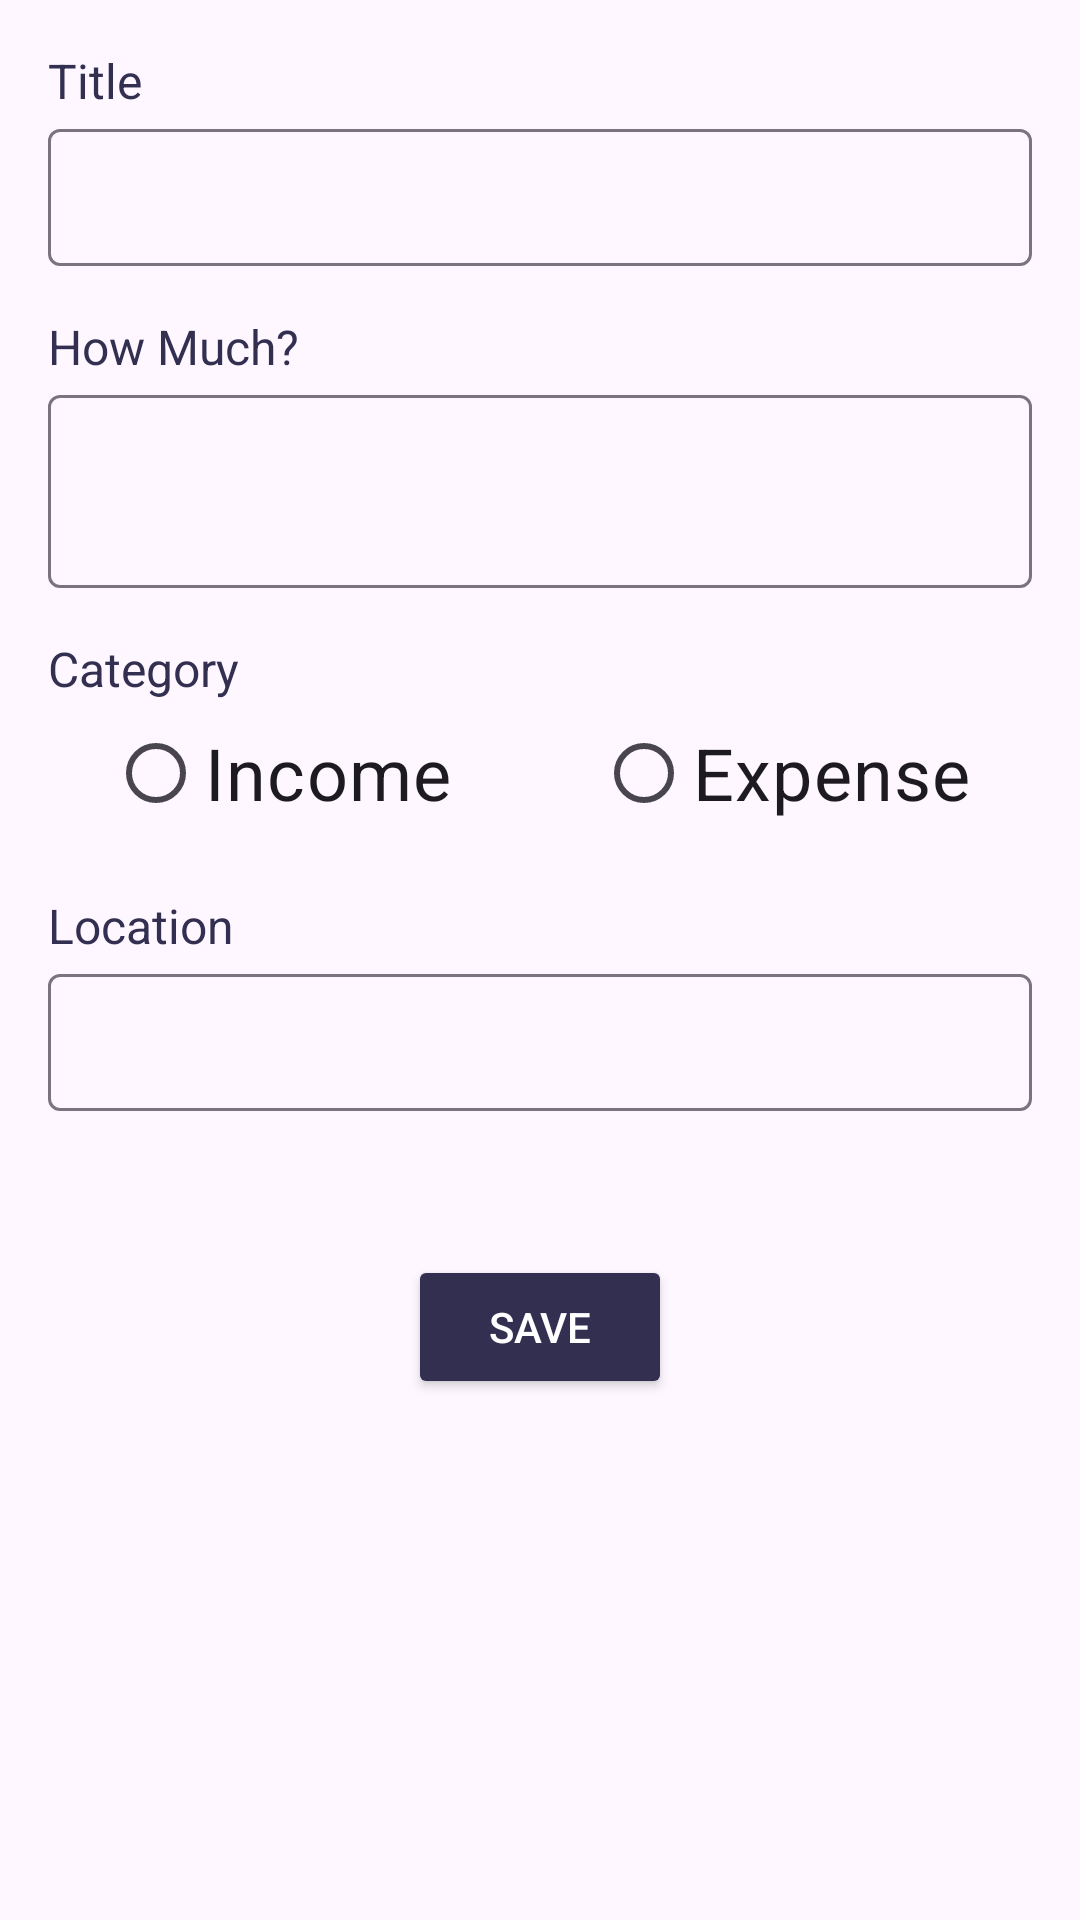

The Android layout XML behind this screen, and the referenced resources:
<!-- AndroidManifest.xml: application theme Theme.AndroidHIT -->
<!-- res/layout/fragment_detail_transaction.xml -->
<?xml version="1.0" encoding="utf-8"?>
<RelativeLayout
    xmlns:android="http://schemas.android.com/apk/res/android"
    xmlns:tools="http://schemas.android.com/tools"
    android:layout_width="match_parent"
    android:layout_height="match_parent"
    android:orientation="vertical"
    tools:context=".ui.transaction.DetailTransaction">

    <LinearLayout
        android:layout_width="match_parent"
        android:layout_height="wrap_content"
        android:layout_marginStart="16dp"
        android:layout_marginEnd="16dp"
        android:layout_marginBottom="16dp"
        android:orientation="vertical">

        <TextView
            android:layout_width="match_parent"
            android:layout_height="wrap_content"
            android:layout_marginTop="16dp"
            android:text="Title"
            android:textColor="@color/primary_color_1"
            android:textSize="16sp" />

        <com.google.android.material.textfield.TextInputLayout
            android:layout_width="match_parent"
            android:layout_height="wrap_content">

            <EditText
                android:id="@+id/inputTitle"
                android:layout_width="match_parent"
                android:layout_height="wrap_content"
                android:inputType="textPersonName"
                android:padding="12dp" />
        </com.google.android.material.textfield.TextInputLayout>

        <TextView
            android:layout_width="match_parent"
            android:layout_height="wrap_content"
            android:layout_marginTop="16dp"
            android:text="How Much?"
            android:textColor="@color/primary_color_1"
            android:textSize="16sp" />

        <com.google.android.material.textfield.TextInputLayout
            android:layout_width="match_parent"
            android:layout_height="wrap_content">

            <EditText
                android:id="@+id/inputAmount"
                android:layout_width="match_parent"
                android:layout_height="wrap_content"
                android:inputType="textPersonName"
                android:padding="8dp"
                android:textSize="36sp"
                android:gravity="end"/>
        </com.google.android.material.textfield.TextInputLayout>

        <TextView
            android:layout_width="wrap_content"
            android:layout_height="wrap_content"
            android:layout_marginTop="16dp"
            android:text="Category"
            android:textColor="@color/primary_color_1"
            android:textSize="16sp" />

        <RadioGroup
            android:id="@+id/radioGroupCategory"
            android:layout_width="wrap_content"
            android:layout_height="wrap_content"
            android:layout_gravity="center"
            android:orientation="horizontal">

            <RadioButton
                android:id="@+id/radioIncome"
                android:layout_width="wrap_content"
                android:layout_height="wrap_content"
                android:layout_marginRight="24dp"
                android:text="Income"
                android:textSize="24sp"/>

            <RadioButton
                android:id="@+id/radioExpense"
                android:layout_width="wrap_content"
                android:layout_height="wrap_content"
                android:layout_marginLeft="24dp"
                android:text="Expense"
                android:textSize="24sp"/>
        </RadioGroup>

        <TextView
            android:layout_width="match_parent"
            android:layout_height="wrap_content"
            android:layout_marginTop="16dp"
            android:text="Location"
            android:textColor="@color/primary_color_1"
            android:textSize="16sp" />

        <com.google.android.material.textfield.TextInputLayout
            android:layout_width="match_parent"
            android:layout_height="wrap_content">

            <EditText
                android:id="@+id/inputLocation"
                android:layout_width="match_parent"
                android:layout_height="wrap_content"
                android:padding="12dp" />
        </com.google.android.material.textfield.TextInputLayout>

        <Button
            android:id="@+id/buttonSave"
            android:layout_width="wrap_content"
            android:layout_height="wrap_content"
            android:layout_gravity="center_horizontal"
            android:layout_marginTop="48dp"
            android:backgroundTint="@color/primary_color_1"
            android:text="Save"
            android:textColor="@color/white" />

    </LinearLayout>
</RelativeLayout>
<!-- resources referenced by this layout -->
<resources>
  <color name="primary_color_1">#322F50</color>
  <color name="white">#FFFFFFFF</color>
  <style name="Theme.AndroidHIT" parent="Base.Theme.AndroidHIT" />
  <style name="Base.Theme.AndroidHIT" parent="Theme.Material3.DayNight.NoActionBar">
          
          
      </style>
</resources>
